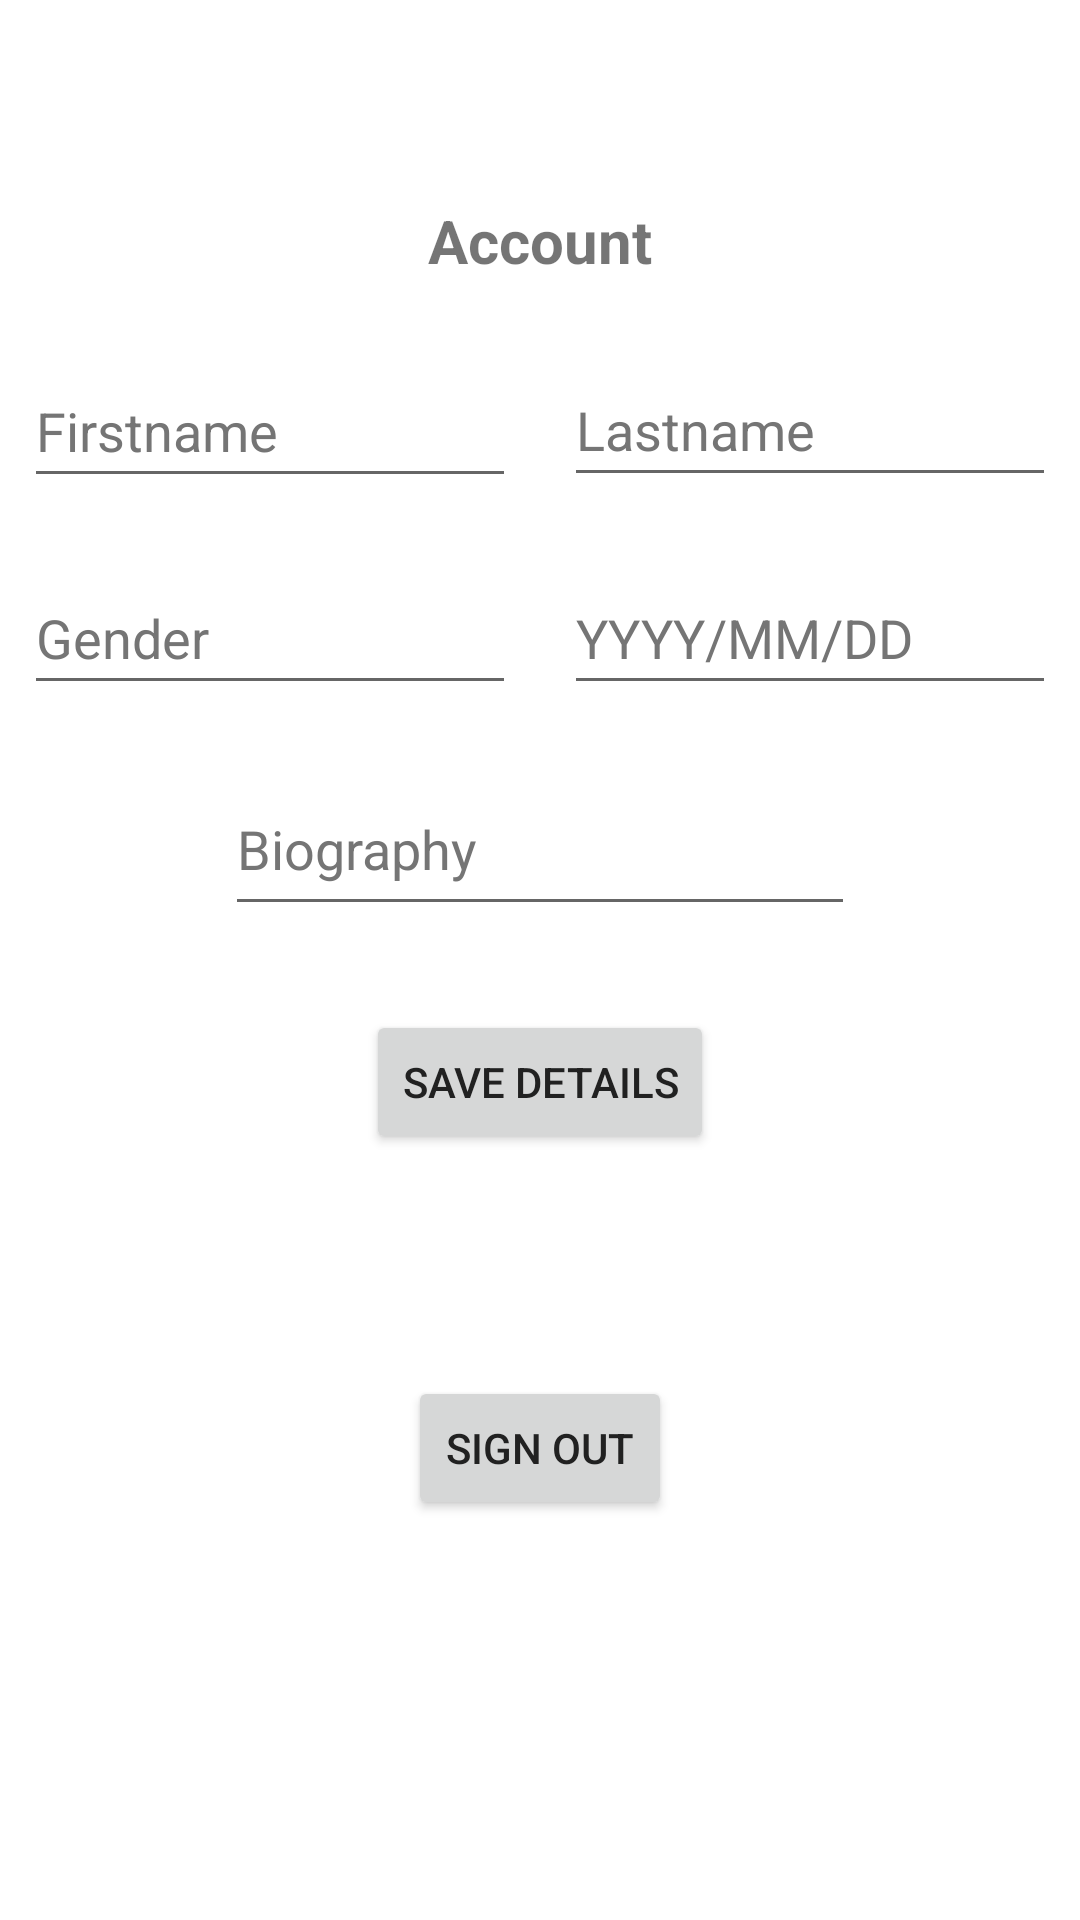

Android layout source for this screen:
<!-- AndroidManifest.xml: application theme AppTheme -->
<!-- res/layout/fragment_settings.xml -->
<?xml version="1.0" encoding="utf-8"?>
<androidx.constraintlayout.widget.ConstraintLayout xmlns:android="http://schemas.android.com/apk/res/android"
    xmlns:app="http://schemas.android.com/apk/res-auto"
    xmlns:tools="http://schemas.android.com/tools"
    android:layout_width="match_parent"
    android:layout_height="match_parent"
    tools:context=".logged_in.SettingsFragment" >

    <TextView
        android:id="@+id/accountText"
        android:layout_width="wrap_content"
        android:layout_height="wrap_content"
        android:text="@string/accountText"
        android:textSize="20sp"
        android:textStyle="bold"
        app:layout_constraintBottom_toTopOf="@+id/guideline16"
        app:layout_constraintEnd_toEndOf="parent"
        app:layout_constraintStart_toStartOf="parent"
        app:layout_constraintTop_toTopOf="@+id/guideline10" />

    <androidx.constraintlayout.widget.Guideline
        android:id="@+id/guideline14"
        android:layout_width="wrap_content"
        android:layout_height="wrap_content"
        android:orientation="horizontal"
        app:layout_constraintGuide_begin="248dp" />

    <androidx.constraintlayout.widget.Guideline
        android:id="@+id/guideline15"
        android:layout_width="wrap_content"
        android:layout_height="wrap_content"
        android:orientation="horizontal"
        app:layout_constraintGuide_begin="174dp" />

    <Button
        android:id="@+id/signOutBtn"
        android:layout_width="wrap_content"
        android:layout_height="wrap_content"
        android:text="@string/sign_out"
        android:textColor="#212121"
        app:layout_constraintBottom_toTopOf="@+id/guideline12"
        app:layout_constraintEnd_toEndOf="parent"
        app:layout_constraintStart_toStartOf="parent"
        app:layout_constraintTop_toTopOf="@+id/guideline19" />

    <androidx.constraintlayout.widget.Guideline
        android:id="@+id/guideline10"
        android:layout_width="wrap_content"
        android:layout_height="wrap_content"
        android:orientation="horizontal"
        app:layout_constraintGuide_begin="51dp" />

    <EditText
        android:id="@+id/editFirstName"
        android:layout_width="0dp"
        android:layout_height="wrap_content"
        android:layout_marginStart="8dp"
        android:layout_marginEnd="8dp"
        android:autofillHints=""
        android:ems="10"
        android:hint="@string/firstnamePlaceholder"
        android:inputType="textPersonName"
        android:maxLength="20"
        android:minHeight="48dp"
        android:textColor="#757575"
        android:textColorHint="#757575"
        app:layout_constraintBottom_toTopOf="@+id/guideline15"
        app:layout_constraintEnd_toStartOf="@+id/guideline18"
        app:layout_constraintHorizontal_bias="0.0"
        app:layout_constraintStart_toStartOf="parent"
        app:layout_constraintTop_toTopOf="@+id/guideline16"
        app:layout_constraintVertical_bias="0.529" />

    <EditText
        android:id="@+id/editLastName"
        android:layout_width="0dp"
        android:layout_height="wrap_content"
        android:layout_marginStart="8dp"
        android:layout_marginEnd="8dp"
        android:autofillHints=""
        android:ems="10"
        android:hint="@string/lastnamePlaceholder"
        android:inputType="textPersonName"
        android:maxLength="20"
        android:minHeight="48dp"
        android:textColor="#757575"
        android:textColorHint="#757575"
        app:layout_constraintBottom_toTopOf="@+id/guideline15"
        app:layout_constraintEnd_toEndOf="parent"
        app:layout_constraintStart_toStartOf="@+id/guideline18"
        app:layout_constraintTop_toTopOf="@+id/guideline16" />

    <EditText
        android:id="@+id/editGender"
        android:layout_width="0dp"
        android:layout_height="wrap_content"
        android:layout_marginStart="8dp"
        android:layout_marginEnd="8dp"
        android:autofillHints=""
        android:ems="10"
        android:hint="@string/genderPlaceholder"
        android:inputType="textPersonName"
        android:maxLength="6"
        android:minHeight="48dp"
        android:textColor="#757575"
        android:textColorHint="#757575"
        app:layout_constraintBottom_toTopOf="@+id/guideline14"
        app:layout_constraintEnd_toStartOf="@+id/guideline18"
        app:layout_constraintStart_toStartOf="parent"
        app:layout_constraintTop_toTopOf="@+id/guideline15" />

    <EditText
        android:id="@+id/editBirthday"
        android:layout_width="0dp"
        android:layout_height="wrap_content"
        android:layout_marginStart="8dp"
        android:layout_marginEnd="8dp"
        android:autofillHints=""
        android:ems="10"
        android:hint="@string/birthdayPlaceholder"
        android:inputType="date"
        android:minHeight="48dp"
        android:textColor="#757575"
        android:textColorHint="#757575"
        app:layout_constraintBottom_toTopOf="@+id/guideline14"
        app:layout_constraintEnd_toEndOf="parent"
        app:layout_constraintStart_toStartOf="@+id/guideline18"
        app:layout_constraintTop_toTopOf="@+id/guideline15" />

    <androidx.constraintlayout.widget.Guideline
        android:id="@+id/guideline16"
        android:layout_width="wrap_content"
        android:layout_height="wrap_content"
        android:orientation="horizontal"
        app:layout_constraintGuide_begin="109dp" />

    <androidx.constraintlayout.widget.Guideline
        android:id="@+id/guideline18"
        app:layout_constraintGuide_percent="0.5"
        android:layout_width="wrap_content"
        android:layout_height="wrap_content"
        android:orientation="vertical"
        app:layout_constraintGuide_begin="200dp" />

    <EditText
        android:id="@+id/editBiography"
        android:layout_width="wrap_content"
        android:layout_height="wrap_content"
        android:autofillHints=""
        android:ems="10"
        android:gravity="start|top"
        android:hint="@string/biographyPlaceholder"
        android:inputType="textPersonName"
        android:maxLength="100"
        android:minHeight="48dp"
        android:singleLine="true"
        android:textColor="#757575"
        android:textColorHint="#757575"
        app:layout_constraintBottom_toTopOf="@+id/guideline20"
        app:layout_constraintEnd_toEndOf="parent"
        app:layout_constraintStart_toStartOf="parent"
        app:layout_constraintTop_toTopOf="@+id/guideline14" />

    <androidx.constraintlayout.widget.Guideline
        android:id="@+id/guideline19"
        android:layout_width="wrap_content"
        android:layout_height="wrap_content"
        android:orientation="horizontal"
        app:layout_constraintGuide_begin="446dp" />

    <androidx.constraintlayout.widget.Guideline
        android:id="@+id/guideline20"
        android:layout_width="wrap_content"
        android:layout_height="wrap_content"
        android:orientation="horizontal"
        app:layout_constraintGuide_begin="321dp" />

    <Button
        android:id="@+id/submitButton"
        android:layout_width="wrap_content"
        android:layout_height="wrap_content"
        android:text="@string/submitButtonText"
        android:textColor="#212121"
        app:layout_constraintBottom_toTopOf="@+id/guideline11"
        app:layout_constraintEnd_toEndOf="parent"
        app:layout_constraintStart_toStartOf="parent"
        app:layout_constraintTop_toTopOf="@+id/guideline20" />

    <androidx.constraintlayout.widget.Guideline
        android:id="@+id/guideline11"
        android:layout_width="wrap_content"
        android:layout_height="wrap_content"
        android:orientation="horizontal"
        app:layout_constraintGuide_begin="400dp" />

    <androidx.constraintlayout.widget.Guideline
        android:id="@+id/guideline12"
        android:layout_width="wrap_content"
        android:layout_height="wrap_content"
        android:orientation="horizontal"
        app:layout_constraintGuide_begin="519dp" />

</androidx.constraintlayout.widget.ConstraintLayout>
<!-- resources referenced by this layout -->
<resources>
  <string name="accountText">Account</string>
  <string name="biographyPlaceholder">Biography</string>
  <string name="birthdayPlaceholder">YYYY/MM/DD</string>
  <string name="firstnamePlaceholder">Firstname</string>
  <string name="genderPlaceholder">Gender</string>
  <string name="lastnamePlaceholder">Lastname</string>
  <string name="sign_out">Sign Out</string>
  <string name="submitButtonText">Save Details</string>
  <style name="AppTheme" parent="Theme.MaterialComponents.Light.NoActionBar">
          
  
          <item name="colorPrimary">@color/papaya</item>
          <item name="colorPrimaryVariant">@color/papaya</item>
          <item name="colorOnPrimary">@color/papaya</item>
          
          <item name="colorSecondary">@color/papaya</item>
          <item name="colorSecondaryVariant">@color/papaya</item>
          <item name="colorOnSecondary">@color/papaya</item>
  
          <item name="android:windowBackground">@color/white</item>
          <item name="android:statusBarColor">@color/papaya</item>
          <item name="android:textColorPrimary">@color/white</item>
  
          <item name="android:windowActionBar">false</item>
          <item name="android:windowNoTitle">true</item>
  
          <item name="android:editTextColor">@color/standardText</item>
          
      </style>
  <color name="papaya">#E56717</color>
  <color name="white">#FFFFFF</color>
  <color name="standardText">#555555</color>
</resources>
